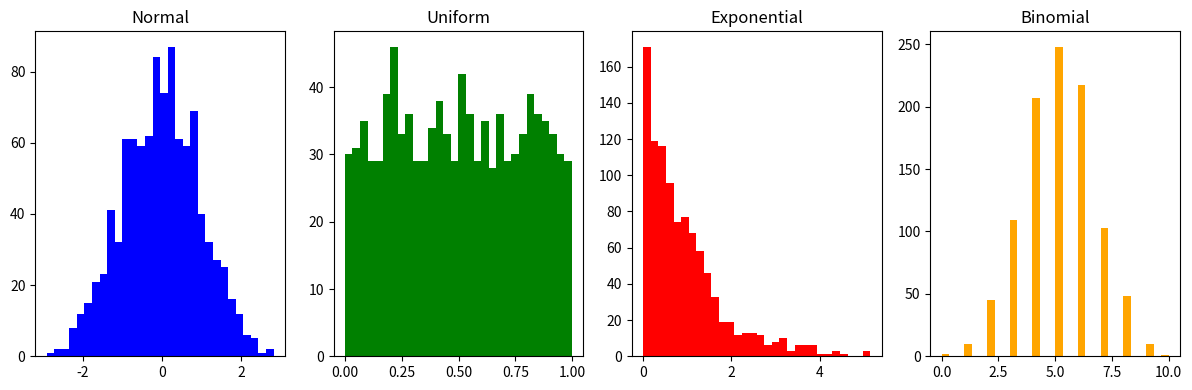

Here is the Python script that generated this plot:
import numpy as np
import matplotlib.pyplot as plt

normal = np.random.normal(0, 1, 1000)
uniform = np.random.uniform(0, 1, 1000)
exponential = np.random.exponential(1, 1000)
binomial = np.random.binomial(10, 0.5, 1000)

plt.figure(figsize=(12, 4))

plt.subplot(1, 4, 1)
plt.hist(normal, bins=30, color='blue')
plt.title("Normal")

plt.subplot(1, 4, 2)
plt.hist(uniform, bins=30, color='green')
plt.title("Uniform")

plt.subplot(1, 4, 3)
plt.hist(exponential, bins=30, color='red')
plt.title("Exponential")

plt.subplot(1, 4, 4)
plt.hist(binomial, bins=30, color='orange')
plt.title("Binomial")

plt.tight_layout()
plt.show()

print("Normal   - Mean:", round(np.mean(normal), 2), "Std:", round(np.std(normal), 2))
print("Uniform  - Mean:", round(np.mean(uniform), 2), "Std:", round(np.std(uniform), 2))
print("Exponential - Mean:", round(np.mean(exponential), 2))
print("Binomial - Mean:", round(np.mean(binomial), 2))
